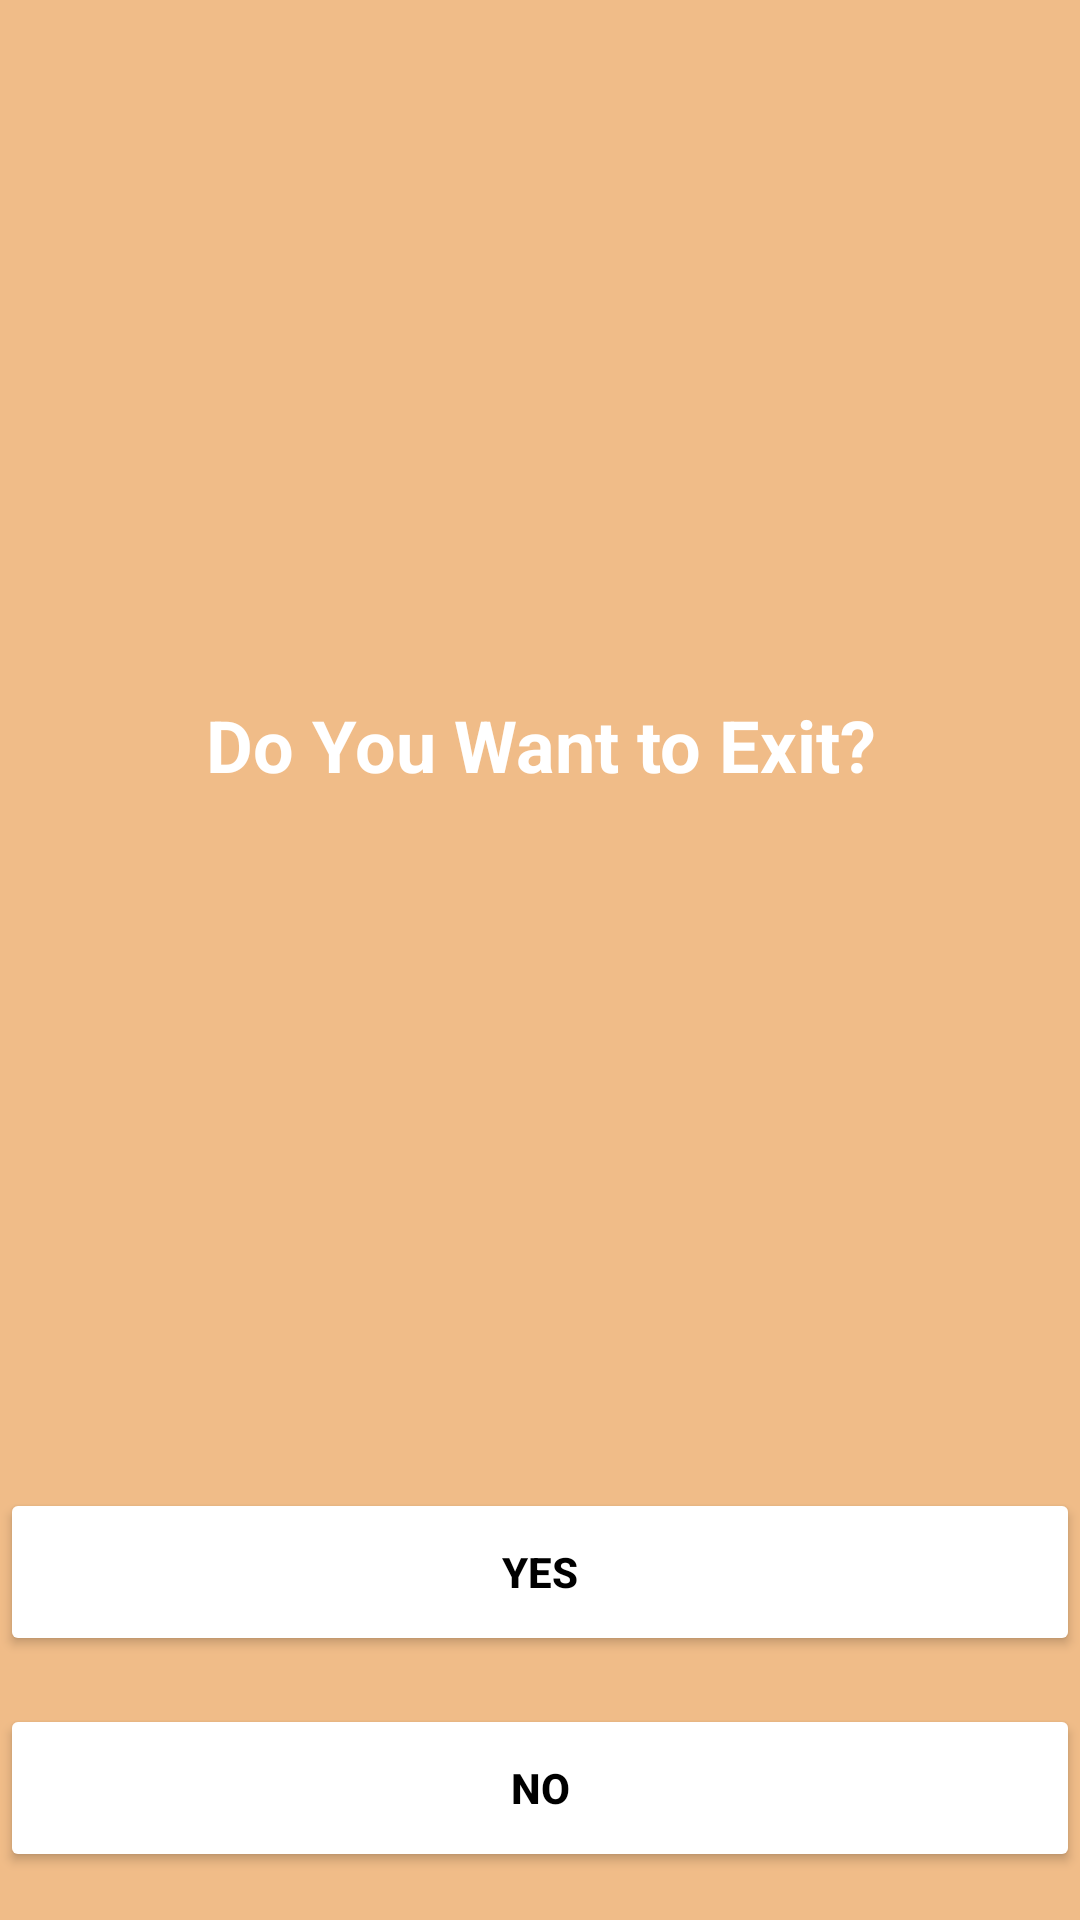

Write the Android layout XML for this screen, with the resource values it uses.
<!-- AndroidManifest.xml: application theme Theme.TeddyShop -->
<!-- res/layout/activity_screen12.xml -->
<?xml version="1.0" encoding="utf-8"?>
<androidx.constraintlayout.widget.ConstraintLayout xmlns:android="http://schemas.android.com/apk/res/android"
    xmlns:app="http://schemas.android.com/apk/res-auto"
    xmlns:tools="http://schemas.android.com/tools"
    android:id="@+id/main"
    android:layout_width="match_parent"
    android:layout_height="match_parent"
    android:background="@color/LightBrown"
    tools:context=".Screen12">

    <TextView
        android:id="@+id/textView35"
        android:layout_width="0dp"
        android:layout_height="wrap_content"
        android:text="Do You Want to Exit?"
        android:textAlignment="center"
        android:textColor="@android:color/white"
        android:textSize="24sp"
        android:textStyle="bold"
        android:layout_margin="16dp"
        app:layout_constraintBottom_toTopOf="@id/buttonYes"
        app:layout_constraintEnd_toEndOf="parent"
        app:layout_constraintStart_toStartOf="parent"
        app:layout_constraintTop_toTopOf="parent"
        app:layout_constraintVertical_bias="0.5" />

    <Button
        android:id="@+id/buttonYes"
        android:layout_width="360dp"
        android:layout_height="56dp"
        android:text="Yes"
        android:textColor="@android:color/black"
        android:textStyle="bold"
        android:backgroundTint="#FFFFFF"
        android:layout_margin="16dp"
        android:padding="12dp"
        android:layout_marginEnd="32dp"
        android:layout_marginStart="32dp"
        android:layout_marginBottom="8dp"
        app:layout_constraintBottom_toTopOf="@id/buttonNo"
        app:layout_constraintEnd_toEndOf="parent"
        app:layout_constraintStart_toStartOf="parent" />

    <Button
        android:id="@+id/buttonNo"
        android:layout_width="360dp"
        android:layout_height="56dp"
        android:text="No"
        android:textColor="@android:color/black"
        android:textStyle="bold"
        android:backgroundTint="#FFFFFF"
        android:layout_margin="16dp"
        android:padding="12dp"
        android:layout_marginEnd="32dp"
        android:layout_marginStart="32dp"
        app:layout_constraintBottom_toBottomOf="parent"
        app:layout_constraintEnd_toEndOf="parent"
        app:layout_constraintStart_toStartOf="parent" />

</androidx.constraintlayout.widget.ConstraintLayout>
<!-- resources referenced by this layout -->
<resources>
  <color name="LightBrown">#f0bc88</color>
  <style name="Theme.TeddyShop" parent="Base.Theme.TeddyShop" />
  <style name="Base.Theme.TeddyShop" parent="Theme.Material3.DayNight.NoActionBar">
          
          
      </style>
</resources>
